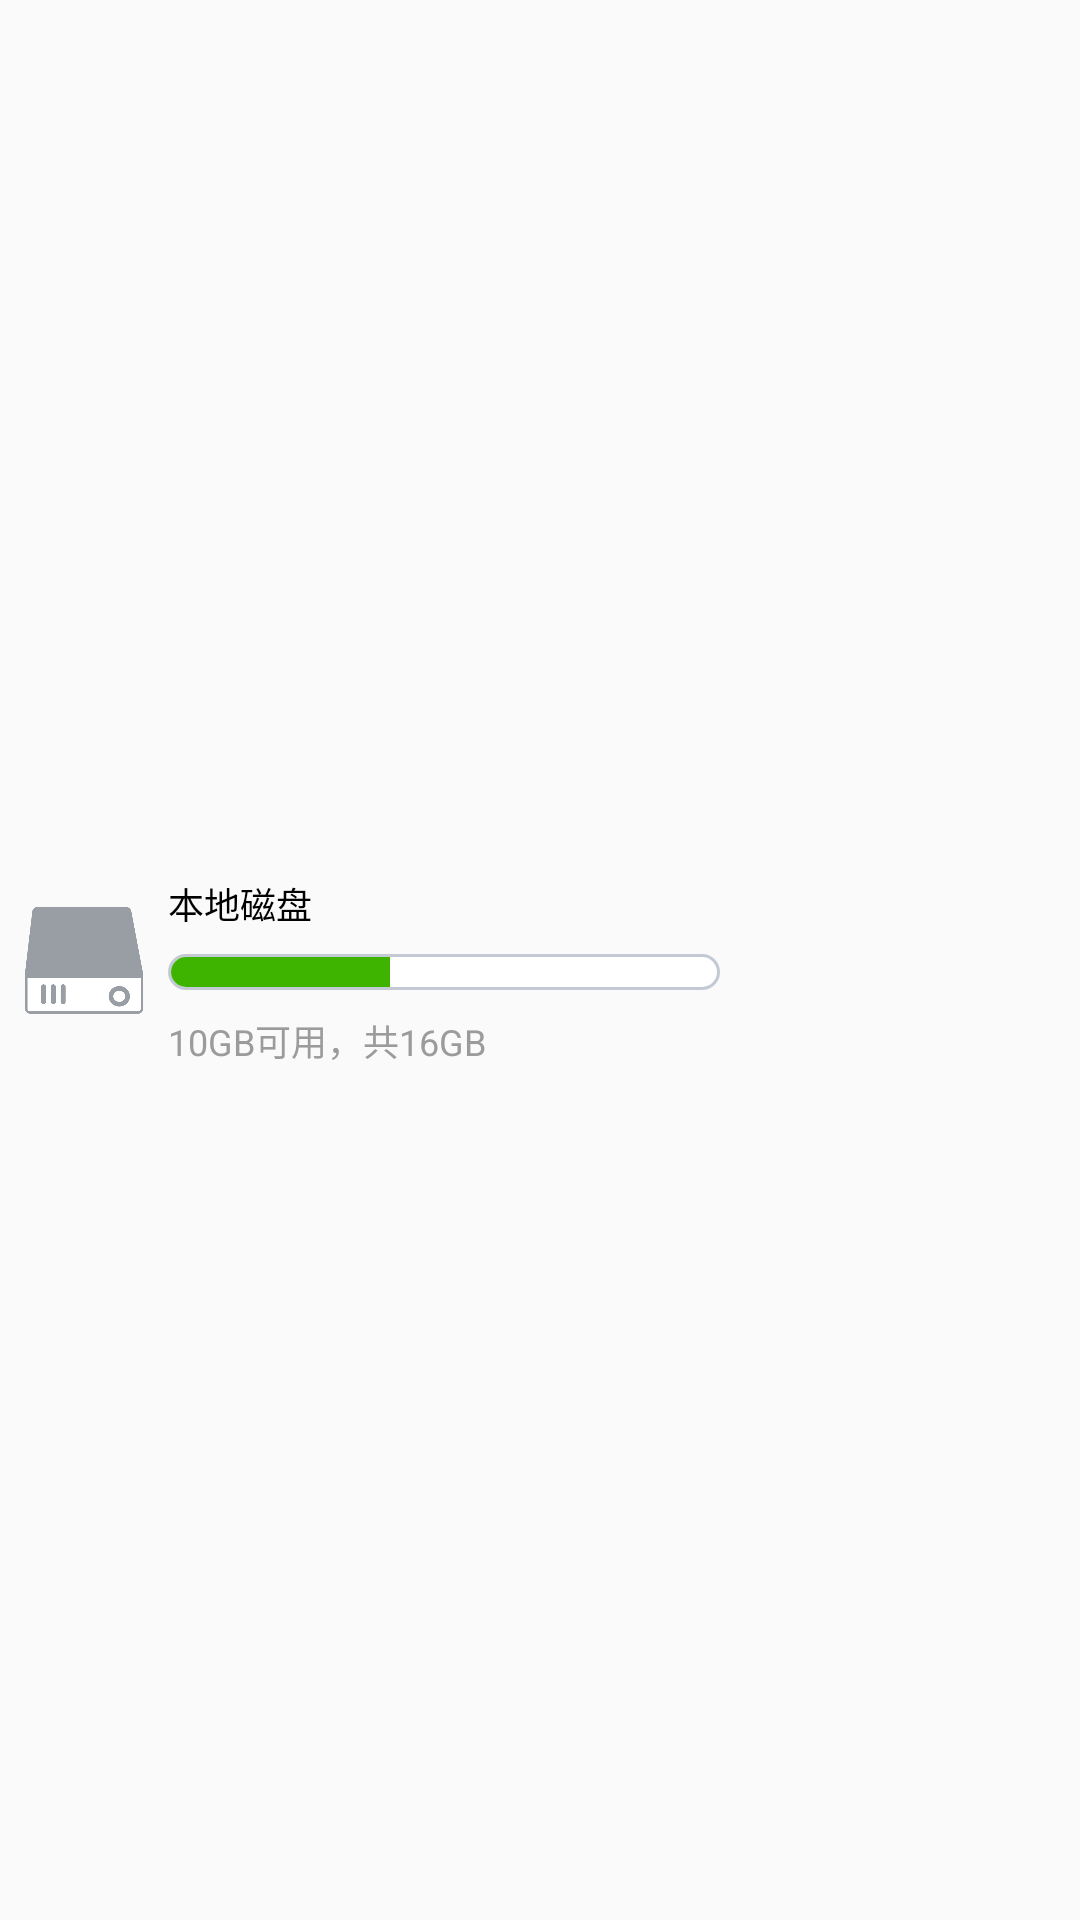

Here is an Android app screen rendered from its layout file. Give the layout XML and the strings, colors and styles it references.
<!-- AndroidManifest.xml: application theme AppTheme -->
<!-- res/layout/disk_item_gridview2.xml -->
<?xml version="1.0" encoding="utf-8"?>

<LinearLayout xmlns:android="http://schemas.android.com/apk/res/android"
    android:layout_width="248dp"
    android:layout_height="70dp"
    android:layout_marginTop="8dp">
    <LinearLayout
        android:id="@+id/disk"
        android:layout_width="match_parent"
        android:layout_height="match_parent"
        android:focusable="true"
        android:focusableInTouchMode="true"
        android:background="@drawable/disk_select_backgroud">
        <ImageView
            android:id="@+id/icon"
            android:layout_width="@dimen/left_textview"
            android:layout_height="@dimen/left_textview"
            android:layout_marginLeft="8dp"
            android:layout_gravity="center_vertical"
            android:background="@drawable/ic_file_manager_hard_disk"/>
        <LinearLayout
            android:layout_width="wrap_content"
            android:layout_height="wrap_content"
            android:layout_marginRight="8dp"
            android:layout_marginLeft="8dp"
            android:layout_gravity="center_vertical"
            android:orientation="vertical">
            <TextView
                android:id="@+id/name"
                android:layout_width="wrap_content"
                android:layout_height="wrap_content"
                android:layout_marginTop="8dp"
                android:textSize="12sp"
                android:textColor="#000000"
                android:text="本地磁盘"/>
            <ProgressBar
                android:id="@+id/proessbar"
                android:layout_width="184dp"
                android:layout_height="12dp"
                android:layout_marginTop="8dp"
                style="@android:style/Widget.ProgressBar.Horizontal"
                android:progressDrawable="@drawable/progress_color"
                android:max="100"
                android:progress="40"/>
            <TextView
                android:id="@+id/info"
                android:layout_width="wrap_content"
                android:layout_height="wrap_content"
                android:layout_marginTop="8dp"
                android:textSize="12sp"
                android:textColor="#9b9b9b"
                android:text="10GB可用，共16GB"/>
        </LinearLayout>
    </LinearLayout>
</LinearLayout>
<!-- resources referenced by this layout -->
<resources>
  <dimen name="left_textview">40dp</dimen>
  <!-- drawable disk_select_backgroud (drawable-hdpi) -->
  <?xml version="1.0" encoding="utf-8"?>
  
  <selector xmlns:android="http://schemas.android.com/apk/res/android">
      
      
      
      <item android:state_selected ="true"
          android:drawable="@color/colorPrimary" >
          <shape>
              <corners android:radius="4dp" />
          </shape>
      </item>
      <item android:state_focused="true" android:drawable="@color/colorPrimary"/>
  
      
          
  
      
  
  </selector>
  <!-- drawable ic_file_manager_hard_disk: png bitmap (drawable, 16311 bytes) -->
  <!-- drawable progress_color (drawable) -->
  <?xml version="1.0" encoding="UTF-8"?>
  
  <layer-list xmlns:android="http://schemas.android.com/apk/res/android">
      
      <item  android:id="@android:id/background" >
          <shape>
              <corners android:radius="8dp" />
              <gradient android:startColor="#ffffff"
                  android:endColor="#ffffff" />
              <stroke
                  android:width="1dp"
                  android:color="#c3cad4" />
  
              <padding
                  android:bottom="1dp"
                  android:left="1dp"
                  android:right="1dp"
                  android:top="1dp" />
          </shape>
      </item>
  
      
      <item  android:id="@android:id/progress" >
          <clip>
              <shape>
                  <corners android:radius="8dp" />
                  <gradient  android:startColor="#3eb400"
                      android:endColor="#3eb400" />
              </shape>
          </clip>
      </item>
  
  </layer-list>
  <style name="AppTheme" parent="Theme.AppCompat.Light.DarkActionBar">
          
          <item name="colorPrimary">@color/colorPrimary</item>
          <item name="colorPrimaryDark">@color/colorPrimaryDark</item>
          <item name="colorAccent">@color/colorAccent</item>
      </style>
  <color name="colorPrimary">#e9def0</color>
  <color name="colorPrimaryDark">#293fc9</color>
  <color name="colorAccent">#FF4081</color>
</resources>
